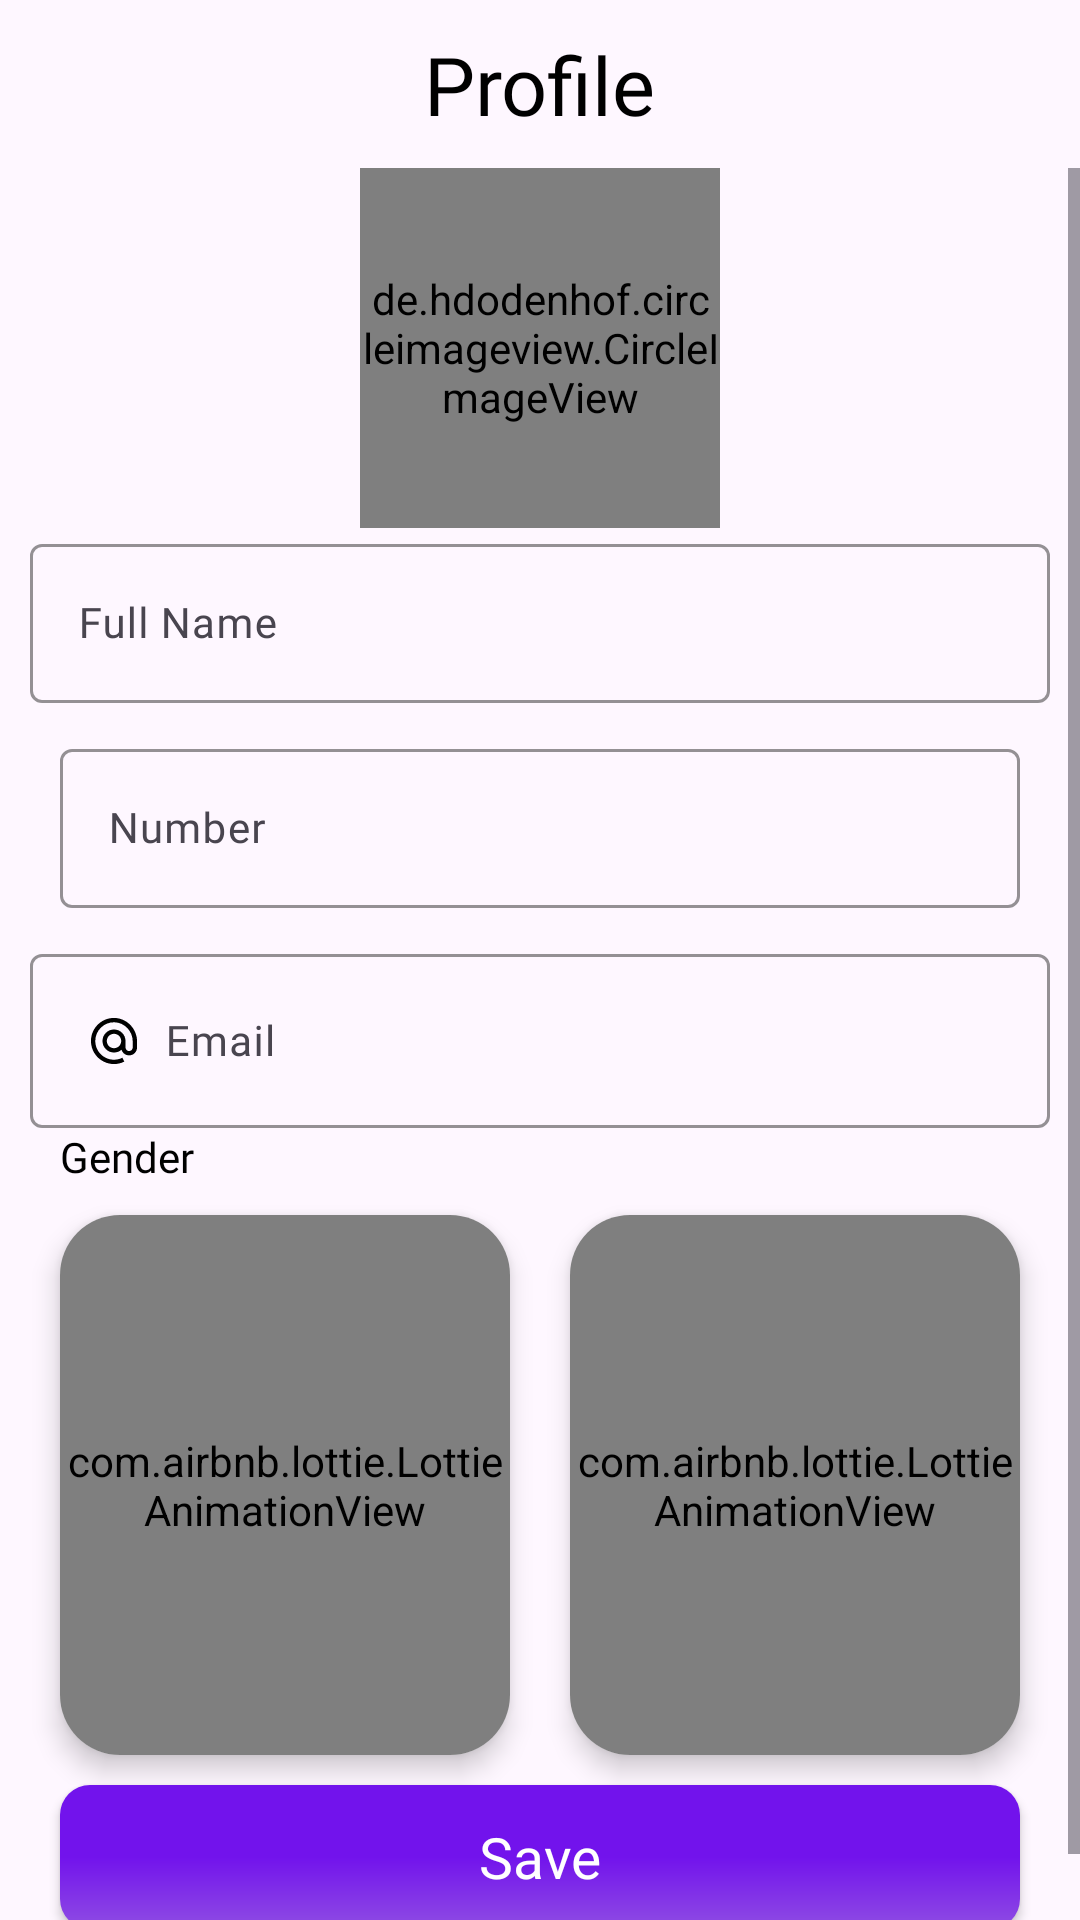

Here is an Android app screen rendered from its layout file. Give the layout XML and the strings, colors and styles it references.
<!-- AndroidManifest.xml: activity theme MainActivity -->
<!-- res/layout/activity_profile.xml -->
<?xml version="1.0" encoding="utf-8"?>
<androidx.constraintlayout.widget.ConstraintLayout xmlns:android="http://schemas.android.com/apk/res/android"
    xmlns:app="http://schemas.android.com/apk/res-auto"
    xmlns:tools="http://schemas.android.com/tools"
    android:layout_width="match_parent"
    android:layout_height="match_parent"
    tools:context=".Activity.Profile.ProfileActivity">

    <LinearLayout
        android:id="@+id/linearLayout"
        android:layout_width="match_parent"
        android:layout_height="56dp"
        android:gravity="center"
        app:layout_constraintEnd_toEndOf="parent"
        app:layout_constraintStart_toStartOf="parent"
        app:layout_constraintTop_toTopOf="parent">

        <TextView
            android:id="@+id/txtHeading"
            android:layout_width="wrap_content"
            android:layout_height="wrap_content"
            android:fontFamily="@font/amarante"
            android:text="Profile"
            android:textColor="@color/black"
            android:textSize="27sp"
            android:textStyle="normal" />
    </LinearLayout>


    <ScrollView
        android:layout_width="match_parent"
        android:layout_height="0dp"
        app:layout_constraintBottom_toBottomOf="parent"
        app:layout_constraintEnd_toEndOf="parent"
        app:layout_constraintStart_toStartOf="parent"
        app:layout_constraintTop_toBottomOf="@+id/linearLayout">

        <androidx.constraintlayout.widget.ConstraintLayout
            android:layout_width="match_parent"
            android:layout_height="wrap_content"
            android:layout_marginHorizontal="10dp">

            <de.hdodenhof.circleimageview.CircleImageView
                android:id="@+id/profile_image"
                android:layout_width="120dp"
                android:layout_height="120dp"
                android:scaleType="centerCrop"
                android:src="@drawable/avatar"
                app:civ_border_color="#FF000000"
                app:civ_border_width="1dp"
                app:layout_constraintEnd_toEndOf="parent"
                app:layout_constraintStart_toStartOf="parent"
                app:layout_constraintTop_toTopOf="parent" />

            <com.google.android.material.textfield.TextInputLayout
                android:id="@+id/textFieldFullName"
                android:layout_width="match_parent"
                android:layout_height="wrap_content"
                android:hint="Full Name"
                app:boxStrokeColor="@color/black"
                app:hintTextColor="@color/black"
                app:layout_constraintEnd_toEndOf="parent"
                app:layout_constraintStart_toStartOf="parent"
                app:layout_constraintTop_toBottomOf="@+id/profile_image">

                <com.google.android.material.textfield.TextInputEditText
                    android:id="@+id/txtFullName"
                    android:layout_width="match_parent"
                    android:layout_height="wrap_content"
                    android:drawableStart="@drawable/ic_person"
                    android:drawablePadding="5dp"
                    android:fontFamily="@font/amarante"
                    android:inputType="textPersonName"
                    android:textColor="@color/black"
                    android:textSize="14sp"
                    android:textStyle="normal" />

            </com.google.android.material.textfield.TextInputLayout>


            <com.google.android.material.textfield.TextInputLayout
                android:id="@+id/textFieldNumber"
                android:layout_width="match_parent"
                android:layout_height="wrap_content"
                android:layout_marginHorizontal="10dp"
                android:layout_marginTop="10dp"
                android:hint="Number"
                app:boxStrokeColor="@color/black"
                app:hintTextColor="@color/black"
                app:layout_constraintEnd_toEndOf="parent"
                app:layout_constraintStart_toStartOf="parent"
                app:layout_constraintTop_toBottomOf="@+id/textFieldFullName">

                <com.google.android.material.textfield.TextInputEditText
                    android:id="@+id/txtNumber"
                    android:layout_width="match_parent"
                    android:layout_height="wrap_content"
                    android:drawableStart="@drawable/ic_number"
                    android:drawablePadding="5dp"
                    android:fontFamily="@font/amarante"
                    android:inputType="text"
                    android:textColor="@color/black"
                    android:textSize="14sp"
                    android:textStyle="normal" />
            </com.google.android.material.textfield.TextInputLayout>

            <com.google.android.material.textfield.TextInputLayout
                android:id="@+id/textFieldEmail"
                android:layout_width="match_parent"
                android:layout_height="wrap_content"
                android:layout_marginTop="10dp"
                android:hint="Email"
                app:boxStrokeColor="@color/black"
                app:hintTextColor="@color/black"
                app:layout_constraintEnd_toEndOf="parent"
                app:layout_constraintStart_toStartOf="parent"
                app:layout_constraintTop_toBottomOf="@+id/textFieldNumber">

                <com.google.android.material.textfield.TextInputEditText
                    android:id="@+id/txtEmail"
                    android:layout_width="match_parent"
                    android:layout_height="wrap_content"
                    android:drawableStart="@drawable/ic_mail"
                    android:drawablePadding="5dp"
                    android:fontFamily="@font/amarante"
                    android:inputType="text"
                    android:textColor="@color/black"
                    android:textSize="14sp"
                    android:textStyle="normal" />
            </com.google.android.material.textfield.TextInputLayout>


            <TextView
                android:id="@+id/txtGender"
                android:layout_width="match_parent"
                android:layout_height="wrap_content"
                android:text="Gender"
                android:layout_marginHorizontal="10dp"
                android:textColor="@color/black"
                app:layout_constraintTop_toBottomOf="@+id/textFieldEmail" />
            <LinearLayout
                android:id="@+id/linearLayout2"
                android:layout_width="match_parent"
                android:layout_height="200dp"
                android:orientation="horizontal"
                app:layout_constraintEnd_toEndOf="parent"
                app:layout_constraintStart_toStartOf="parent"
                app:layout_constraintTop_toBottomOf="@+id/txtGender">

                <androidx.cardview.widget.CardView
                    android:id="@+id/cardBoy"
                    android:layout_width="match_parent"
                    android:layout_height="180dp"
                    android:layout_margin="10dp"
                    android:layout_weight="1"
                    app:cardElevation="5dp"
                    app:cardCornerRadius="20dp">

                    <com.airbnb.lottie.LottieAnimationView
                        android:id="@+id/boy_gender"
                        android:layout_width="match_parent"
                        android:layout_height="180dp"
                        app:layout_constraintEnd_toEndOf="parent"
                        app:layout_constraintStart_toStartOf="parent"
                        app:layout_constraintTop_toBottomOf="@id/name"
                        app:lottie_autoPlay="true"
                        app:lottie_loop="true"
                        app:lottie_rawRes="@raw/boy_unselected" />

                </androidx.cardview.widget.CardView>

                <androidx.cardview.widget.CardView
                    android:id="@+id/cardGirl"
                    android:layout_width="match_parent"
                    android:layout_height="180dp"
                    android:layout_margin="10dp"
                    app:cardElevation="5dp"
                    android:layout_weight="1"
                    app:cardCornerRadius="20dp">

                    <com.airbnb.lottie.LottieAnimationView
                        android:id="@+id/girl_gender"
                        android:layout_width="match_parent"
                        android:layout_height="180dp"
                        app:layout_constraintEnd_toEndOf="parent"
                        app:layout_constraintStart_toStartOf="parent"
                        app:layout_constraintTop_toBottomOf="@id/name"
                        app:lottie_autoPlay="true"
                        android:scaleType="centerCrop"
                        app:lottie_loop="true"
                        app:lottie_rawRes="@raw/girl_unselected" />

                </androidx.cardview.widget.CardView>

            </LinearLayout>

            <androidx.appcompat.widget.AppCompatButton
                android:layout_width="match_parent"
                android:layout_height="wrap_content"
                android:layout_marginHorizontal="10dp"
                android:layout_marginBottom="20dp"
                android:background="@drawable/bg_btn"
                android:fontFamily="@font/amarante"
                android:text="Save"
                android:textAllCaps="false"
                android:textColor="@color/white"
                android:textSize="19dp"
                app:layout_constraintBottom_toBottomOf="parent"
                app:layout_constraintEnd_toEndOf="parent"
                app:layout_constraintStart_toStartOf="parent"
                app:layout_constraintTop_toBottomOf="@+id/linearLayout2" />
        </androidx.constraintlayout.widget.ConstraintLayout>
    </ScrollView>


</androidx.constraintlayout.widget.ConstraintLayout>
<!-- resources referenced by this layout -->
<resources>
  <color name="black">#FF000000</color>
  <color name="white">#FFFFFFFF</color>
  <!-- drawable bg_btn (drawable) -->
  <?xml version="1.0" encoding="utf-8"?>
  <shape xmlns:android="http://schemas.android.com/apk/res/android">
      <gradient
          android:angle="270"
          android:centerColor="#7213ec"
          android:endColor="#8F4DE3"
          android:gradientRadius="10dp"
          android:startColor="#7213ec" />
      <corners android:radius="10dp" />
  </shape>
  <!-- drawable ic_mail (drawable) -->
  <vector xmlns:android="http://schemas.android.com/apk/res/android"
      android:width="24dp"
      android:height="24dp"
      android:viewportWidth="100"
      android:viewportHeight="100">
    <path
        android:fillColor="#FF000000"
        android:pathData="m50,82c-5.07,0 -9.9,-1.15 -14.35,-3.4 -10.88,-5.45 -17.65,-16.41 -17.65,-28.6 0,-8.71 3.44,-16.86 9.69,-22.94 6.24,-6.07 14.5,-9.27 23.21,-9.05 17.15,0.47 31.1,15.09 31.1,32.59v8.4c0,6.07 -4.93,11 -11,11 -4.99,0 -9.21,-3.34 -10.55,-7.89 -2.81,2.42 -6.46,3.89 -10.45,3.89 -8.82,0 -16,-7.18 -16,-16s7.18,-16 16,-16 16,7.18 16,16v9c0,2.76 2.24,5 5,5s5,-2.24 5,-5v-8.4c0,-14.28 -11.34,-26.21 -25.27,-26.59 -7.08,-0.19 -13.79,2.42 -18.86,7.35 -5.07,4.94 -7.87,11.56 -7.87,18.64 0,9.9 5.5,18.81 14.34,23.24 3.62,1.84 7.54,2.76 11.66,2.76s8.03,-0.93 11.65,-2.76l2.71,5.35c-4.46,2.26 -9.29,3.4 -14.36,3.4zM50,40c-5.51,0 -10,4.49 -10,10s4.49,10 10,10 10,-4.49 10,-10 -4.49,-10 -10,-10z"/>
  </vector>
  <style name="MainActivity" parent="Theme.Material3.Light.NoActionBar">
          <item name="android:statusBarColor">@color/white</item>
          //status bar ke icon ka color change karne ke liye
          <item name="android:windowLightStatusBar">true</item>
          <item name="fontFamily">@font/amarante</item>
  
      </style>
</resources>
